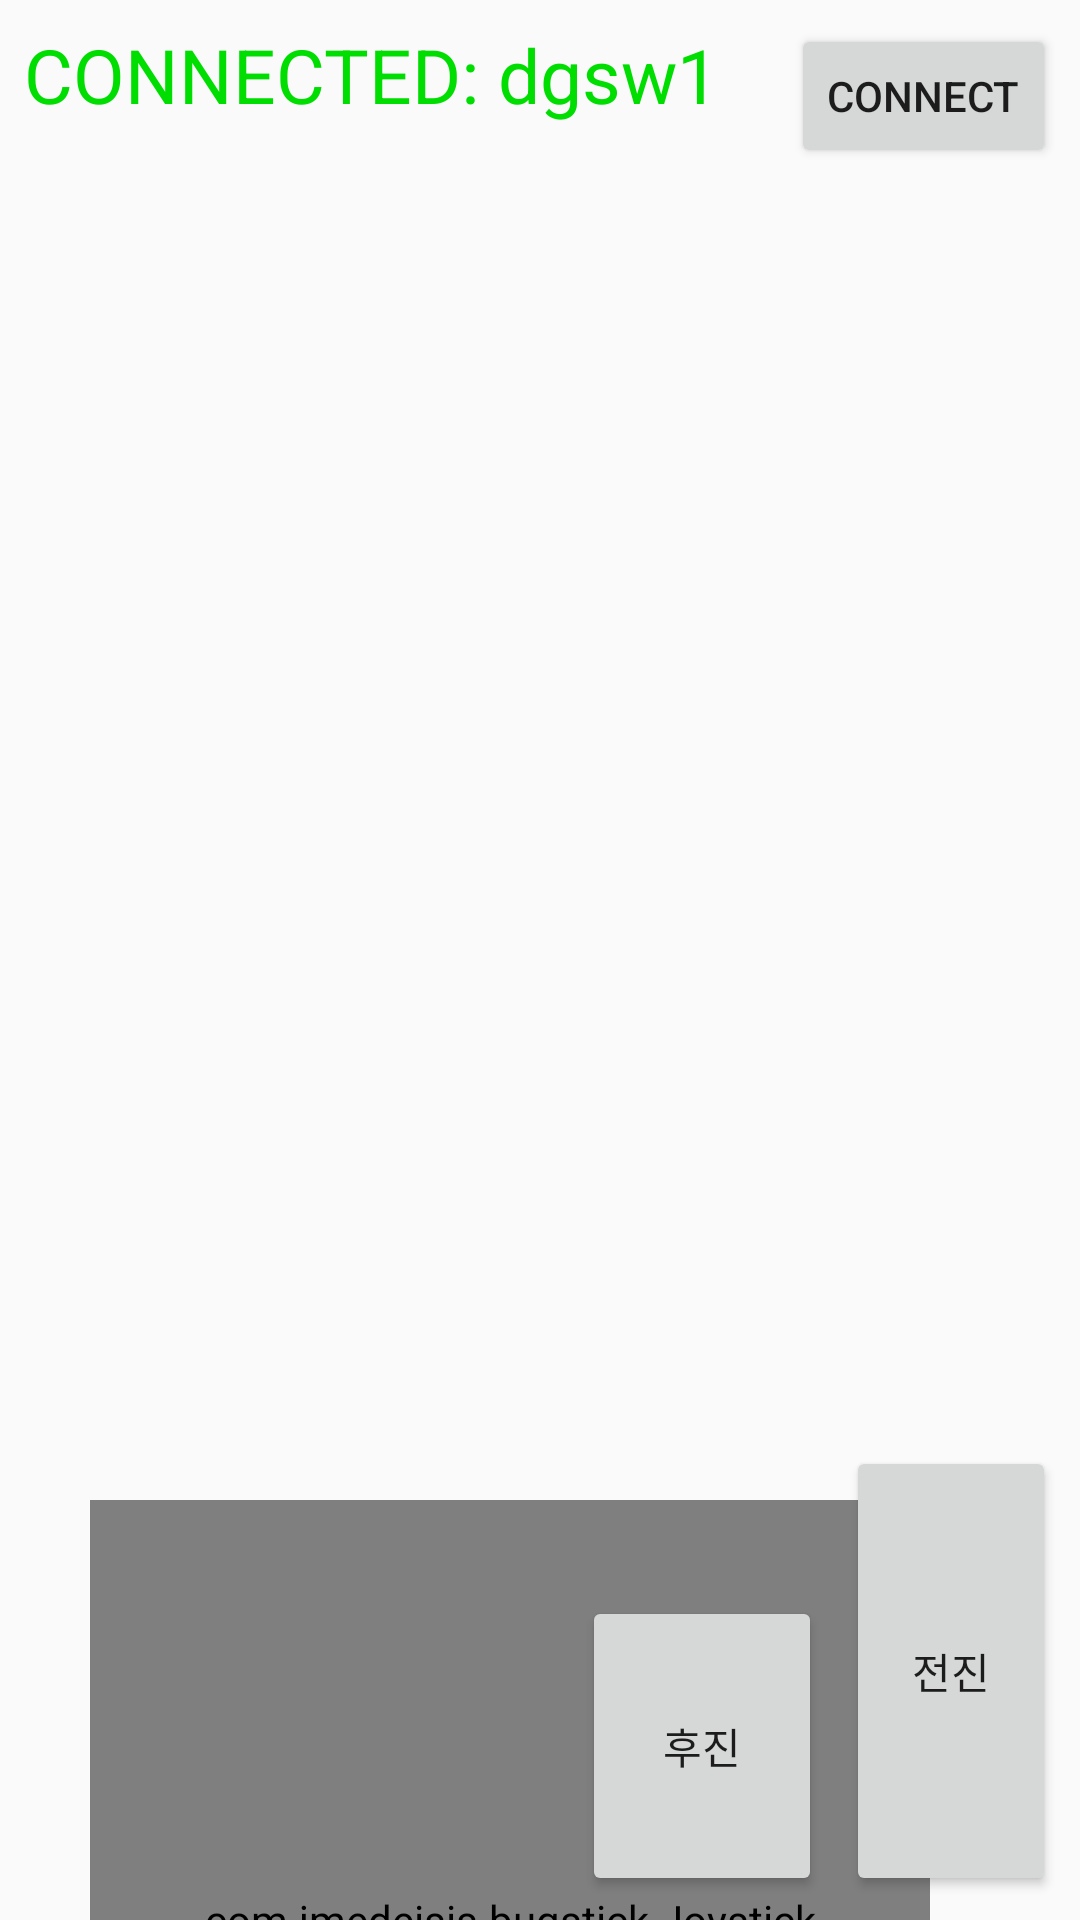

Produce the Android XML layout that renders to this screen, including the resource entries it uses.
<!-- AndroidManifest.xml: application theme NoAppBarAppTheme -->
<!-- res/layout/activity_main.xml -->
<?xml version="1.0" encoding="utf-8"?>
<android.support.constraint.ConstraintLayout xmlns:android="http://schemas.android.com/apk/res/android"
    xmlns:app="http://schemas.android.com/apk/res-auto"
    xmlns:tools="http://schemas.android.com/tools"
    android:layout_width="match_parent"
    android:layout_height="match_parent"
    android:screenOrientation="landscape"
    tools:context=".MainActivity">

    <com.jmedeisis.bugstick.Joystick
        android:id="@+id/joystick"
        android:layout_width="280dp"
        android:layout_height="280dp"
        android:layout_marginStart="30dp"
        android:background="@drawable/bg_base"
        android:paddingTop="0dp"
        app:force_square="false"
        app:layout_constraintBottom_toBottomOf="parent"
        app:layout_constraintStart_toStartOf="parent"
        app:layout_constraintTop_toBottomOf="parent"
        app:motion_constraint="None"
        app:start_on_first_touch="true">

        <Button
            android:layout_width="@dimen/stick_size"
            android:layout_height="@dimen/stick_size"
            android:background="@drawable/bg_stick" />

    </com.jmedeisis.bugstick.Joystick>

    <Button
        android:id="@+id/btnAxcel"
        android:layout_width="70dp"
        android:layout_height="150dp"
        android:layout_marginBottom="8dp"
        android:layout_marginEnd="8dp"
        android:text="전진"
        app:layout_constraintBottom_toBottomOf="parent"
        app:layout_constraintEnd_toEndOf="parent">

    </Button>

    <Button
        android:id="@+id/btnBack"
        android:layout_width="80dp"
        android:layout_height="100dp"
        android:layout_marginBottom="8dp"
        android:layout_marginEnd="8dp"
        android:text="후진"
        app:layout_constraintBottom_toBottomOf="parent"
        app:layout_constraintEnd_toStartOf="@+id/btnAxcel"></Button>

    <Button
        android:id="@+id/btnConnect"
        android:layout_width="wrap_content"
        android:layout_height="wrap_content"
        android:layout_marginEnd="8dp"
        android:layout_marginTop="8dp"
        android:onClick="onConnectButtonClicked"
        android:text="Connect"
        app:layout_constraintEnd_toEndOf="parent"
        app:layout_constraintTop_toTopOf="parent" />

    <TextView
        android:id="@+id/tvConnection"
        android:layout_width="wrap_content"
        android:layout_height="wrap_content"
        android:layout_marginStart="8dp"
        android:layout_marginTop="8dp"
        android:text="CONNECTED: dgsw1"
        android:textColor="#00DD00"
        android:textSize="25sp"
        app:layout_constraintStart_toStartOf="parent"
        app:layout_constraintTop_toTopOf="parent" />

</android.support.constraint.ConstraintLayout>
<!-- resources referenced by this layout -->
<resources>
  <dimen name="stick_size">50dp</dimen>
  <!-- drawable bg_base (drawable) -->
  <?xml version="1.0" encoding="utf-8"?>
  <shape xmlns:android="http://schemas.android.com/apk/res/android"
      android:shape="oval">
      <solid android:color="@color/primary_material_dark"/>
  </shape>
  <style name="NoAppBarAppTheme" parent="Theme.AppCompat.Light.NoActionBar">
          
          <item name="colorPrimary">@color/colorPrimary</item>
          <item name="colorPrimaryDark">@color/colorPrimaryDark</item>
          <item name="colorAccent">@color/colorAccent</item>
      </style>
  <color name="colorPrimary">#099286</color>
  <color name="colorPrimaryDark">#076962</color>
  <color name="colorAccent">#099286</color>
</resources>
